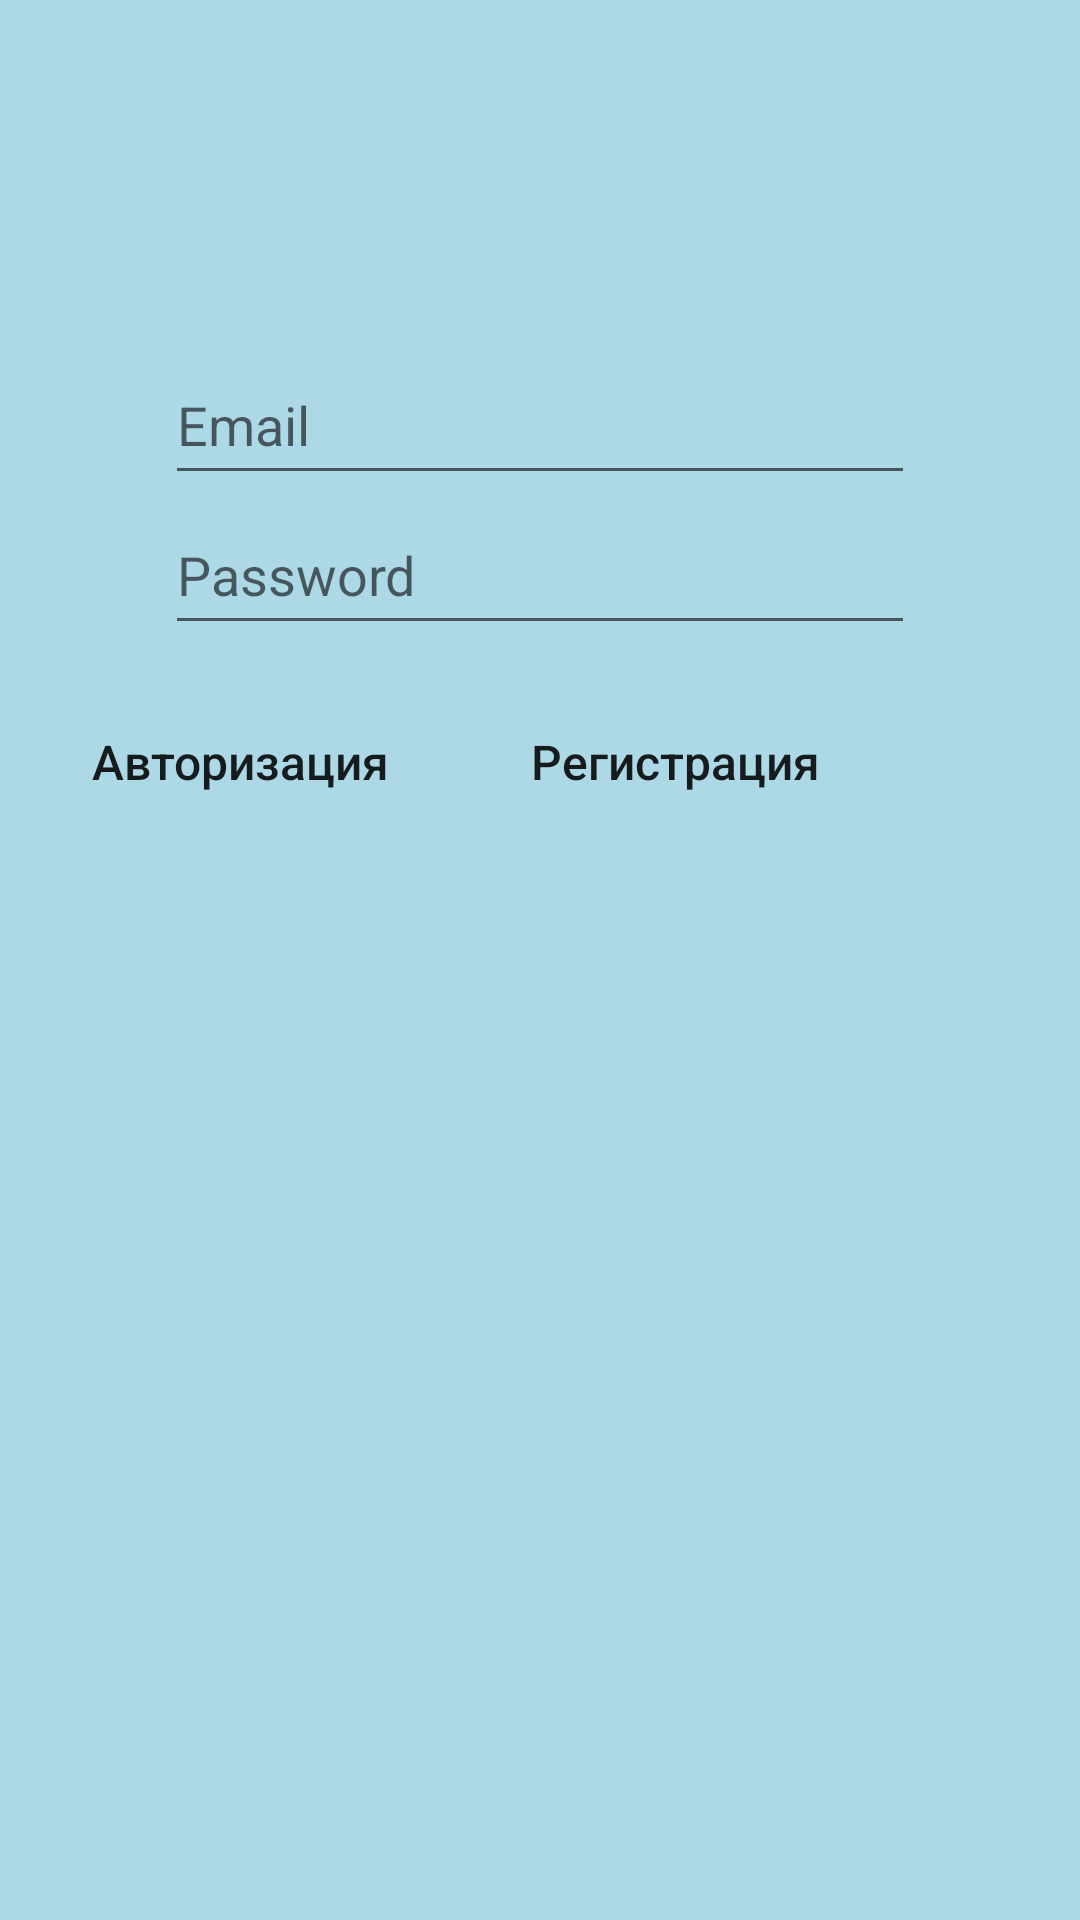

Layout XML and referenced resources for this Android screen:
<!-- AndroidManifest.xml: application theme AppTheme -->
<!-- res/layout/activity_auth.xml -->
<?xml version="1.0" encoding="utf-8"?>
<LinearLayout xmlns:android="http://schemas.android.com/apk/res/android"
    xmlns:app="http://schemas.android.com/apk/res-auto"
    xmlns:tools="http://schemas.android.com/tools"
    android:layout_width="match_parent"
    android:layout_height="match_parent"
    android:background="@color/background_color"
    android:orientation="vertical"
    android:padding="@dimen/activity_padding"
    tools:context="com.example.sah.advertisement_app.auth.AuthActivity">

    <LinearLayout
        style="@style/AppItems"
        android:layout_marginTop="@dimen/layout_marginTop" />

    <EditText
        android:id="@+id/et_email"
        style="@style/AppItems.et"
        android:layout_gravity="center"
        android:hint="@string/hint_email"
        android:inputType="textEmailAddress" />


    <EditText
        android:id="@+id/et_pass"
        style="@style/AppItems.et"
        android:layout_gravity="center"
        android:hint="@string/hint_password"
        android:inputType="textPassword" />

    <LinearLayout
        android:layout_width="match_parent"
        android:layout_height="wrap_content"
        android:orientation="horizontal">

        <Button
            style="@style/AppItems.btn"
            android:id="@+id/btn_auth"
            android:text="@string/btn_auth"/>

        <Button
            style="@style/AppItems.btn"
            android:id="@+id/btn_reg"
            android:layout_margin="@dimen/btn_margin"
            android:text="@string/btn_registration"/>

    </LinearLayout>

</LinearLayout>
<!-- resources referenced by this layout -->
<resources>
  <color name="background_color">#ADD8E6</color>
  <dimen name="activity_padding">15dp</dimen>
  <dimen name="btn_margin">15dp</dimen>
  <dimen name="layout_marginTop">100dp</dimen>
  <string name="btn_auth">Авторизация</string>
  <string name="btn_registration">Регистрация</string>
  <string name="hint_email">Email</string>
  <string name="hint_password">Password</string>
  <style name="AppItems">
          <item name="android:layout_width">wrap_content</item>
          <item name="android:layout_height">wrap_content</item>
      </style>
  <style name="AppItems.btn">
          <item name="android:background">@drawable/btn</item>
          <item name="android:layout_width">130dp</item>
          <item name="android:textSize">16sp</item>
          <item name="android:textAllCaps">false</item>
          <item name="android:layout_marginTop">@dimen/btn_margin</item>
      </style>
  <style name="AppItems.et">
          <item name="android:layout_width">@dimen/et_width</item>
          <item name="android:layout_height">@dimen/et_height</item>
      </style>
  <style name="AppTheme" parent="Theme.AppCompat.Light.NoActionBar">
          
          <item name="colorPrimary">#D2691E</item>
          <item name="colorPrimaryDark">@color/colorPrimaryDark</item>
          <item name="colorAccent">#696969</item>
      </style>
  <dimen name="et_width">250dp</dimen>
  <dimen name="et_height">50dp</dimen>
  <color name="colorPrimaryDark">#303F9F</color>
</resources>
